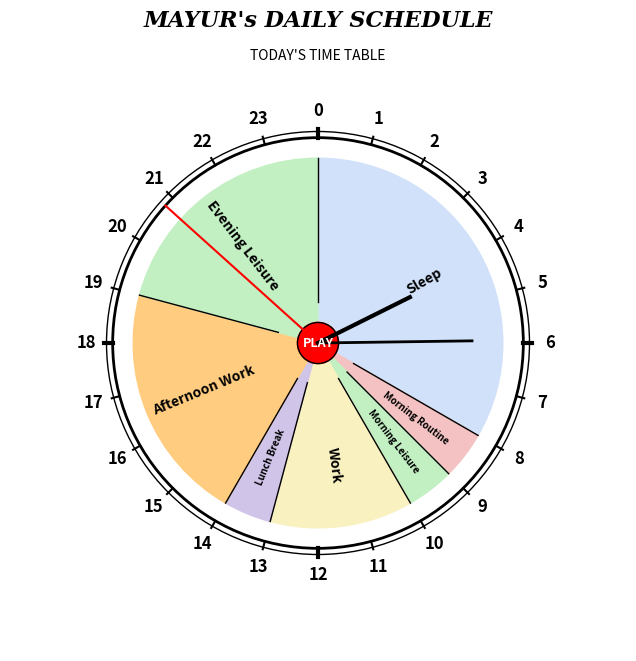

Reproduce this figure in Python.
import matplotlib.pyplot as plt
import numpy as np
import datetime
from matplotlib.animation import FuncAnimation
from matplotlib.patches import Wedge

# Set up the figure and axis
fig, ax = plt.subplots(figsize=(8, 8))
ax.set_xlim(-1.5, 1.5)
ax.set_ylim(-1.5, 1.5)
ax.set_aspect("equal")
ax.axis("off")

# Draw the outer circle for the clock face
outer_circle = plt.Circle((0, 0), 1.03, color="black", fill=False)
ax.add_artist(outer_circle)

# Add hour markers for a 24-hour clock
for hour in range(24):
    angle = (hour / 24) * 360
    x = np.cos(np.deg2rad(90 - angle))
    y = np.sin(np.deg2rad(90 - angle))
    ax.text(
        1.13 * x,
        1.13 * y,
        f"{hour}",
        horizontalalignment="center",
        verticalalignment="center",
        fontsize=12,
        weight="bold",
    )
    if hour in [0, 6, 12, 18]:
        ax.plot([1.04 * x, x], [1.04 * y, y], color="black", linewidth=3)
    else:
        ax.plot([1.04 * x, x], [1.04 * y, y], color="black")

circle2 = plt.Circle((0, 0), 1, color="black", fill=False, linewidth=2)
ax.add_artist(circle2)

# Timetable data
# Define the activities, their start and end times, and their colors
activities = [
    "Sleep",
    "Morning Routine",
    "Morning Leisure",
    "Work",
    "Lunch Break",
    "Afternoon Work",
    "Evening Leisure",
]
time_ranges = [(0, 8), (8, 9), (9, 10), (10, 13), (13, 14), (14, 19), (19, 24)]
colors = ["#d0e1f9", "#f4c2c2", "#c2f0c2", "#f9f1c0", "#d1c4e9", "#ffcc80", "#c2f0c2"]

# Draw wedges for each activity based on start and end hours
for (start_hour, end_hour), color, label in zip(time_ranges, colors, activities):
    # Convert start and end hours to angles
    theta1 = 90 - (start_hour / 24) * 360
    theta2 = 90 - (end_hour / 24) * 360

    # Draw the wedge for the activity
    wedge = Wedge(
        center=(0, 0),
        r=0.9,
        theta1=theta2,
        theta2=theta1,  # Reversed to make wedges clockwise
        color=color,
        edgecolor="black",
    )
    ax.add_patch(wedge)

    # Position the label in the middle of the wedge
    mid_angle = (theta1 + theta2) / 2
    x = 0.6 * np.cos(np.deg2rad(mid_angle))
    y = 0.6 * np.sin(np.deg2rad(mid_angle))

    # Determine text rotation for readability
    rotation_angle = (mid_angle - 180) % 360
    if start_hour >= 0 and start_hour < 12:  # Flip text for hours 0-12
        rotation_angle += 180

    fontsize = 10 if end_hour - start_hour >= 2 else 7
    ax.text(
        x,
        y,
        label,
        ha="center",
        va="center",
        fontsize=fontsize,
        weight="bold",
        color="black",
        rotation=rotation_angle,
    )

    # Draw a separator line at the start of the activity
    x_start = 0.2 * np.cos(np.deg2rad(theta1))
    y_start = 0.2 * np.sin(np.deg2rad(theta1))
    x_end = 0.9 * np.cos(np.deg2rad(theta1))
    y_end = 0.9 * np.sin(np.deg2rad(theta1))
    ax.plot([x_start, x_end], [y_start, y_end], color="black", lw=1)

# Title and subtitle
plt.title(
    "MAYUR's DAILY SCHEDULE",
    fontsize=16,
    fontweight="bold",
    fontfamily="serif",
    style="italic",
)
plt.text(
    0,
    1.40,
    "TODAY'S TIME TABLE",
    ha="center",
    va="center",
    fontsize=10,
    bbox=dict(facecolor="white", edgecolor="none", pad=2),
)

# Create the clock hands
(second_hand,) = ax.plot([], [], "r-", lw=1.5)  # Red color for second hand
(minute_hand,) = ax.plot([], [], "k-", lw=2)  # Black color for minute hand
(hour_hand,) = ax.plot([], [], "k-", lw=3)  # Black color for hour hand


# Function to update the clock hands
def update(frame):
    now = datetime.datetime.now()

    # Calculate the angles for the hands
    second_angle = np.deg2rad(90 - now.second * 6)
    minute_angle = np.deg2rad(90 - now.minute * 6 - now.second * 0.1)
    hour_angle = np.deg2rad(90 - (now.hour % 24) * 15 - now.minute * 0.25)

    # Set the hand positions
    second_hand.set_data([0, np.cos(second_angle)], [0, np.sin(second_angle)])
    minute_hand.set_data(
        [0, 0.75 * np.cos(minute_angle)], [0, 0.75 * np.sin(minute_angle)]
    )
    hour_hand.set_data([0, 0.5 * np.cos(hour_angle)], [0, 0.5 * np.sin(hour_angle)])

    return second_hand, minute_hand, hour_hand


# Animate the clock hands
ani = FuncAnimation(fig, update, frames=np.arange(0, 60), interval=1000, blit=True)

# Draw the center circle for clock start
center_circle = plt.Circle((0, 0), 0.1, color="red", fill=True)
center_circle_outer = plt.Circle((0, 0), 0.1, color="black", fill=False)
ax.add_artist(center_circle)
ax.add_artist(center_circle_outer)
ax.text(
    0, 0, "PLAY", ha="center", va="center", fontsize=9, weight="bold", color="white"
)

# Display the animated clock
plt.show()
